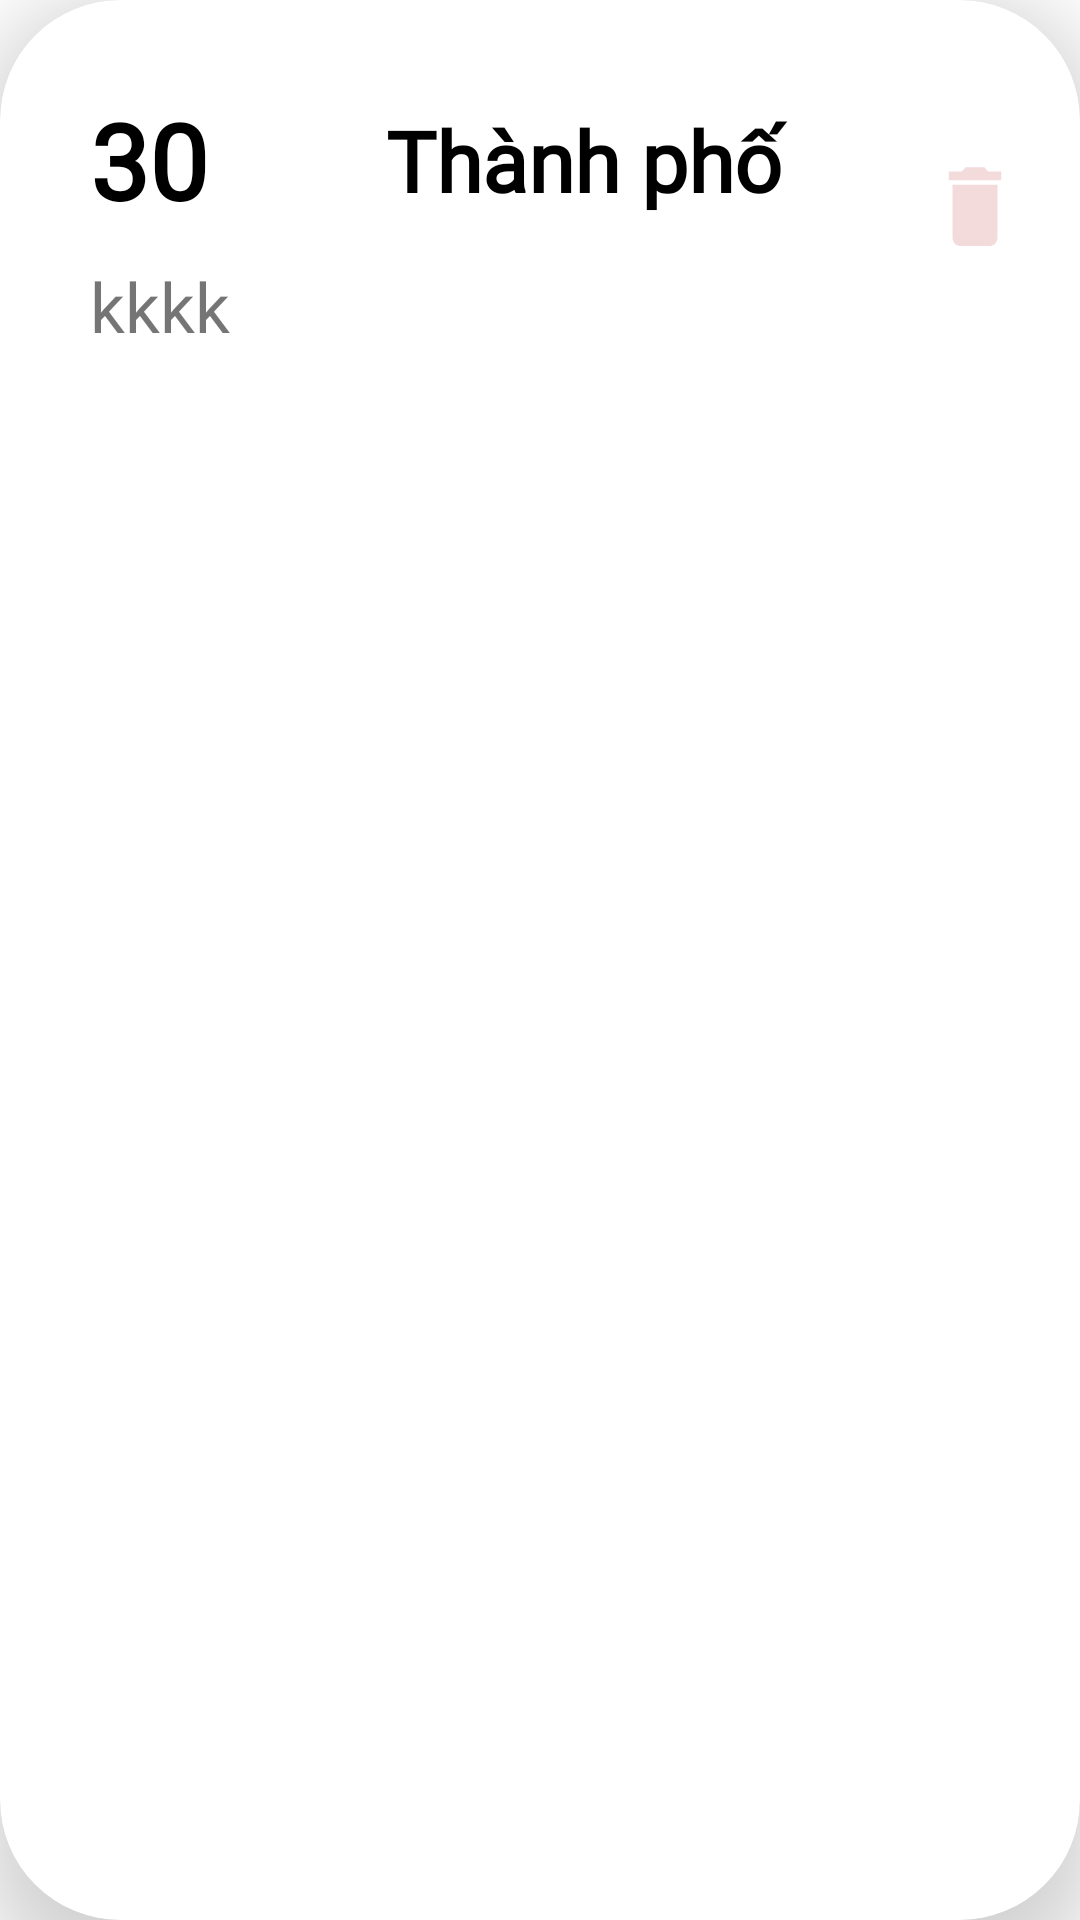

This screen was rendered from an Android layout file. Write that file and the resources it references.
<!-- AndroidManifest.xml: application theme Theme.WeatherApp -->
<!-- res/layout/city_list_0.xml -->
<?xml version="1.0" encoding="utf-8"?>
<androidx.cardview.widget.CardView xmlns:android="http://schemas.android.com/apk/res/android"
    xmlns:app="http://schemas.android.com/apk/res-auto"
    xmlns:tools="http://schemas.android.com/tools"
    android:layout_width="match_parent"
    android:layout_height="wrap_content"
    android:layout_marginHorizontal="20dp"
    android:layout_marginVertical="10dp"
    app:cardElevation="15dp"
    app:cardCornerRadius="40dp">

    <androidx.constraintlayout.widget.ConstraintLayout
        android:layout_width="match_parent"
        android:layout_height="wrap_content"
        android:padding="20dp">

        <TextView
            android:id="@+id/tvCity"
            android:layout_width="0dp"
            android:layout_height="0dp"
            android:fontFamily="@font/opensans"
            android:text="Thành phố"

            android:gravity="center"
            android:textColor="#000000"
            android:textSize="28sp"
            android:textStyle="bold"
            app:layout_constraintBottom_toTopOf="@+id/tvTempInfo"
            app:layout_constraintEnd_toStartOf="@+id/btnDelete"
            app:layout_constraintStart_toEndOf="@+id/tvTempList"
            app:layout_constraintTop_toTopOf="parent" />

        <ImageButton
            android:id="@+id/btnDelete"
            android:layout_width="30dp"
            android:layout_height="35dp"
            android:background="@drawable/ic_baseline_delete_24"
            app:layout_constraintBottom_toBottomOf="parent"
            app:layout_constraintEnd_toEndOf="parent"
            app:layout_constraintHorizontal_bias="0.5"
            app:layout_constraintStart_toEndOf="@+id/tvCity"
            app:layout_constraintTop_toTopOf="parent" />

        <TextView
            android:id="@+id/tvTempList"
            android:layout_width="wrap_content"
            android:layout_height="wrap_content"
            android:text="30"
            android:padding="10dp"
            android:textColor="#000000"
            android:textSize="35sp"
            android:fontFamily="@font/opensans"
            android:textStyle="bold"
            app:layout_constraintStart_toStartOf="parent"
            app:layout_constraintTop_toTopOf="parent" />

        <TextView
            android:id="@+id/tvTempInfo"
            android:layout_width="0dp"
            android:layout_height="wrap_content"
            android:fontFamily="@font/montserrat"
            android:text="kkkk"
            android:paddingHorizontal="10dp"
            android:textSize="23sp"
            app:layout_constraintBottom_toBottomOf="parent"
            app:layout_constraintEnd_toStartOf="@+id/btnDelete"
            app:layout_constraintStart_toStartOf="parent"
            app:layout_constraintTop_toBottomOf="@+id/tvTempList" />
    </androidx.constraintlayout.widget.ConstraintLayout>
</androidx.cardview.widget.CardView>
<!-- resources referenced by this layout -->
<resources>
  <!-- drawable ic_baseline_delete_24 (drawable) -->
  <vector android:height="24dp" android:tint="#F3DBDB"
      android:viewportHeight="24" android:viewportWidth="24"
      android:width="24dp" xmlns:android="http://schemas.android.com/apk/res/android">
      <path android:fillColor="@android:color/white" android:pathData="M6,19c0,1.1 0.9,2 2,2h8c1.1,0 2,-0.9 2,-2V7H6v12zM19,4h-3.5l-1,-1h-5l-1,1H5v2h14V4z"/>
  </vector>
  <style name="Theme.WeatherApp" parent="Theme.MaterialComponents.DayNight.NoActionBar">
          
          <item name="colorPrimary">@color/purple_500</item>
          <item name="colorPrimaryVariant">@color/purple_700</item>
          <item name="colorOnPrimary">@color/white</item>
          
          <item name="colorSecondary">@color/teal_200</item>
          <item name="colorSecondaryVariant">@color/teal_700</item>
          <item name="colorOnSecondary">@color/black</item>
          
          <item name="android:statusBarColor" tools:targetApi="l">?attr/colorPrimaryVariant</item>
          
      </style>
  <color name="purple_500">#FF6200EE</color>
  <color name="purple_700">#FF3700B3</color>
  <color name="white">#FFFFFFFF</color>
  <color name="teal_200">#FF03DAC5</color>
  <color name="teal_700">#FF018786</color>
  <color name="black">#FF000000</color>
</resources>
